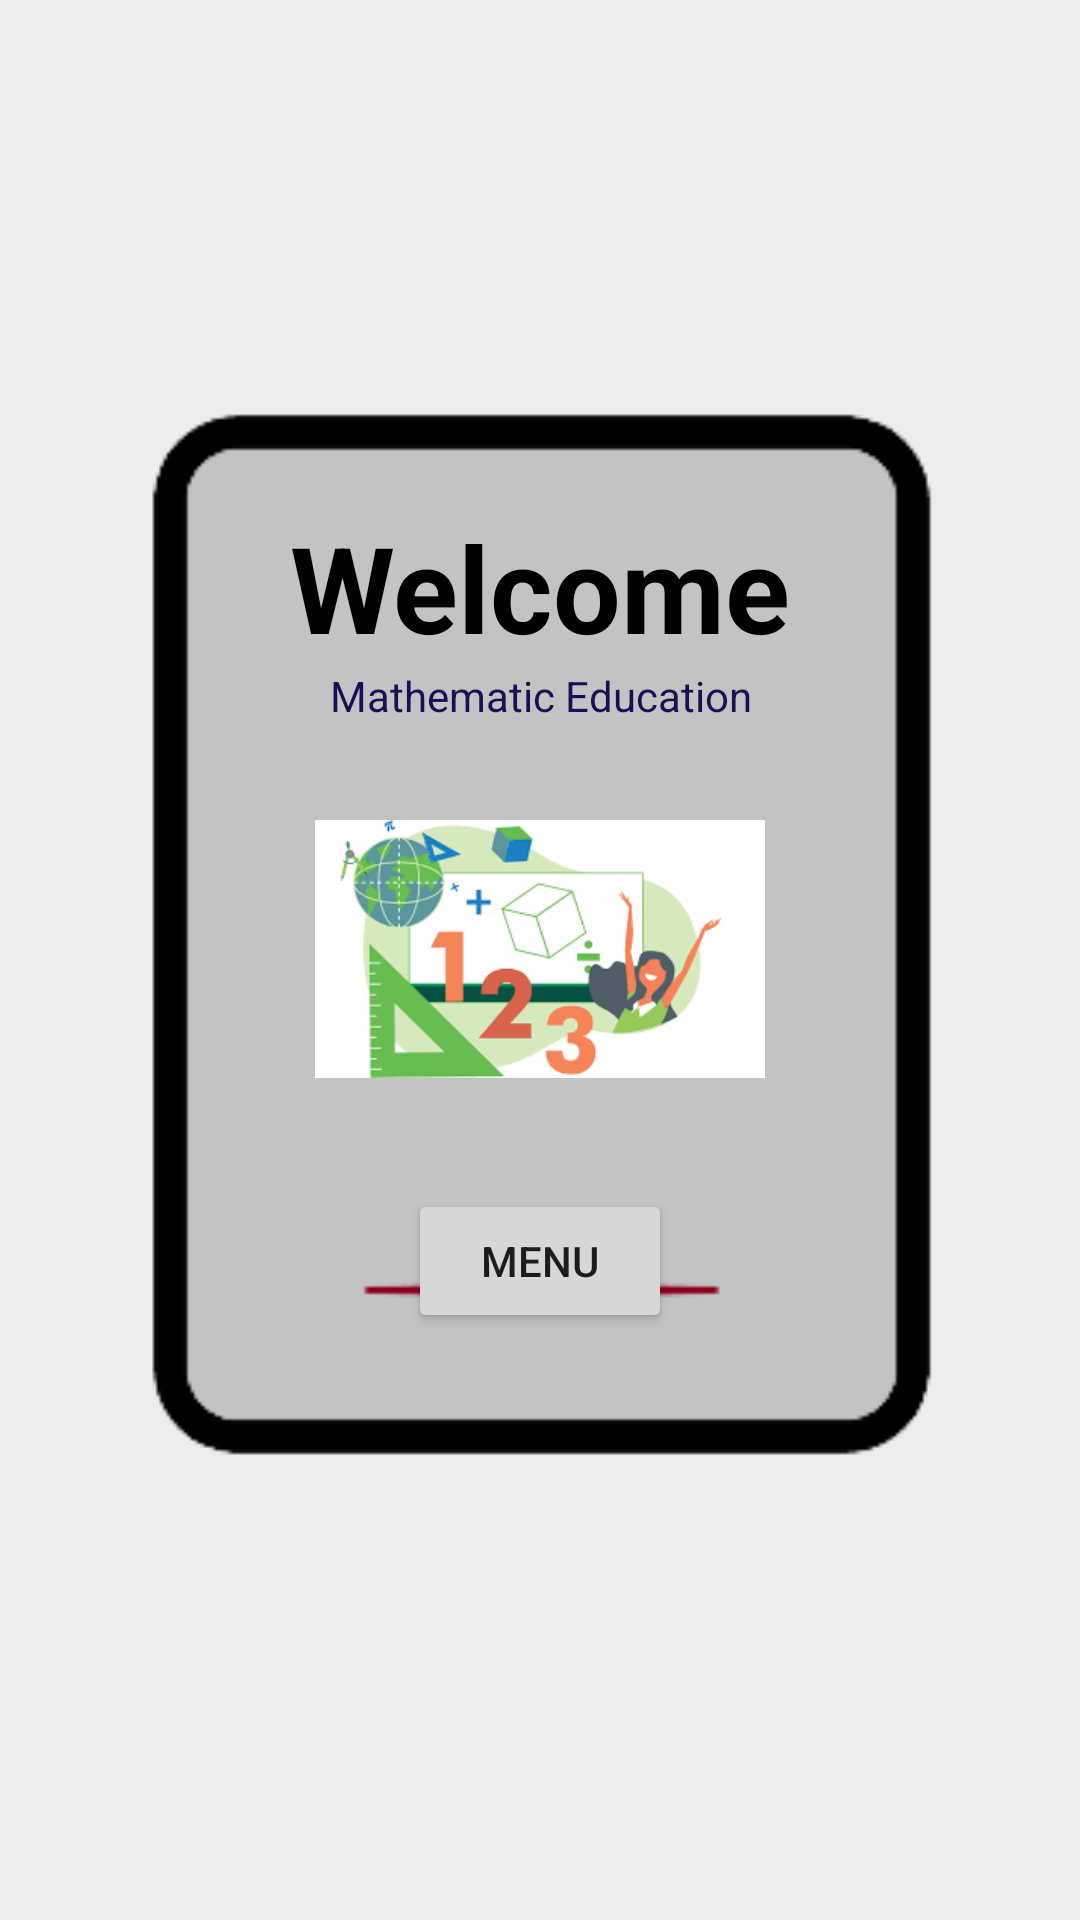

Android layout source for this screen:
<!-- AndroidManifest.xml: application theme Theme.MyMobileAplicationNew -->
<!-- res/layout/activity_main.xml -->
<?xml version="1.0" encoding="utf-8"?>
<LinearLayout xmlns:android="http://schemas.android.com/apk/res/android"
    xmlns:app="http://schemas.android.com/apk/res-auto"
    xmlns:tools="http://schemas.android.com/tools"
    android:layout_width="match_parent"
    android:layout_height="match_parent"
    android:layout_gravity="center"
    android:background="@drawable/background"
    android:orientation="vertical"
    tools:context=".MainActivity">

    <TextView
        android:layout_width="match_parent"
        android:layout_height="wrap_content"
        android:layout_marginTop="30dp"
        android:paddingTop="@dimen/text_view_margin" />

    <TextView
        android:layout_width="match_parent"
        android:layout_height="wrap_content"
        android:text="Welcome"
        android:textAlignment="center"
        android:textColor="@color/black"
        android:textSize="40sp"
        android:textStyle="bold" />

    <TextView
        android:layout_width="match_parent"
        android:layout_height="wrap_content"
        android:text="Mathematic Education"
        android:textAlignment="center"
        android:textColor="@color/math" />

    <ImageView
        android:id="@+id/mathview"
        android:layout_width="150dp"
        android:layout_height="150dp"
        android:layout_gravity="center"
        android:src="@drawable/math"></ImageView>

    <Button
        android:id="@+id/buttonmenu"
        android:layout_width="wrap_content"
        android:layout_height="wrap_content"
        android:layout_gravity="center"
        android:layout_below="@id/mathview"
        android:onClick="ButtonMenu"
        android:layout_marginTop="5dp"
        android:text="Menu" />

</LinearLayout>
<!-- resources referenced by this layout -->
<resources>
  <color name="black">#FF000000</color>
  <color name="math">#1C0D57</color>
  <dimen name="text_view_margin">120dp</dimen>
  <!-- drawable background: png bitmap (drawable, 3227 bytes) -->
  <!-- drawable math: png bitmap (drawable, 7560 bytes) -->
  <style name="Theme.MyMobileAplicationNew" parent="Theme.MaterialComponents.DayNight.DarkActionBar">
          
          <item name="colorPrimary">@color/purple_500</item>
          <item name="colorPrimaryVariant">@color/purple_700</item>
          <item name="colorOnPrimary">@color/white</item>
          
          <item name="colorSecondary">@color/teal_200</item>
          <item name="colorSecondaryVariant">@color/teal_700</item>
          <item name="colorOnSecondary">@color/black</item>
          
          <item name="android:statusBarColor" tools:targetApi="l">?attr/colorPrimaryVariant</item>
          
      </style>
  <color name="purple_500">#FF6200EE</color>
  <color name="purple_700">#FF3700B3</color>
  <color name="white">#FFFFFFFF</color>
  <color name="teal_200">#FF03DAC5</color>
  <color name="teal_700">#FF018786</color>
</resources>
